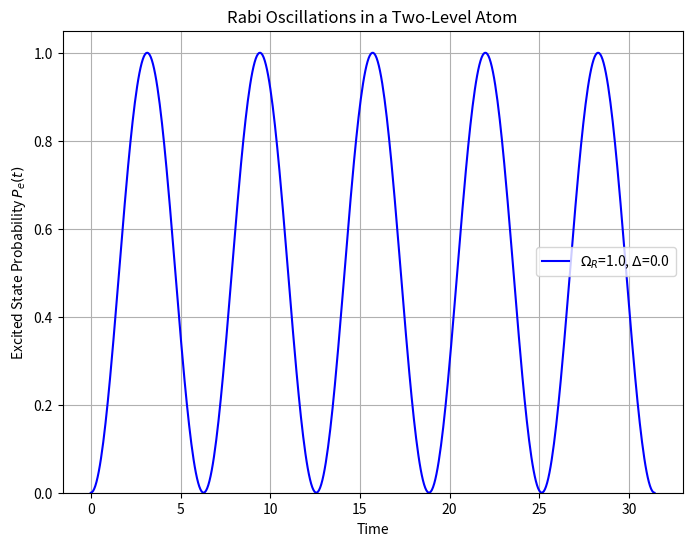
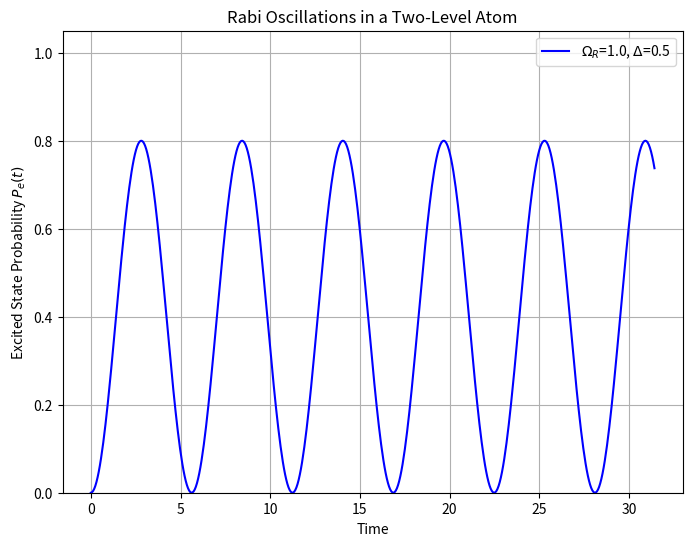

Python code for these plots, in order:
%matplotlib inline
import numpy as np
import matplotlib.pyplot as plt

def rabi_oscillations(omega_r, detuning):
    # Generalized Rabi frequency
    Omega = np.sqrt(omega_r**2 + detuning**2)
    
    t = np.linspace(0, 5 * (2*np.pi/omega_r), 500)
    
    # Probability of being in excited state
    P_e = (omega_r**2 / Omega**2) * np.sin(Omega * t / 2)**2
    
    plt.figure(figsize=(8, 6))
    plt.plot(t, P_e, 'b-', label=f'$\Omega_R$={omega_r}, $\Delta$={detuning}')
    plt.xlabel('Time')
    plt.ylabel('Excited State Probability $P_e(t)$')
    plt.title('Rabi Oscillations in a Two-Level Atom')
    plt.ylim(0, 1.05)
    plt.grid(True)
    plt.legend()
    plt.show()

if __name__ == "__main__":
    rabi_oscillations(1.0, 0.0) # On resonance
    rabi_oscillations(1.0, 0.5) # Off resonance
